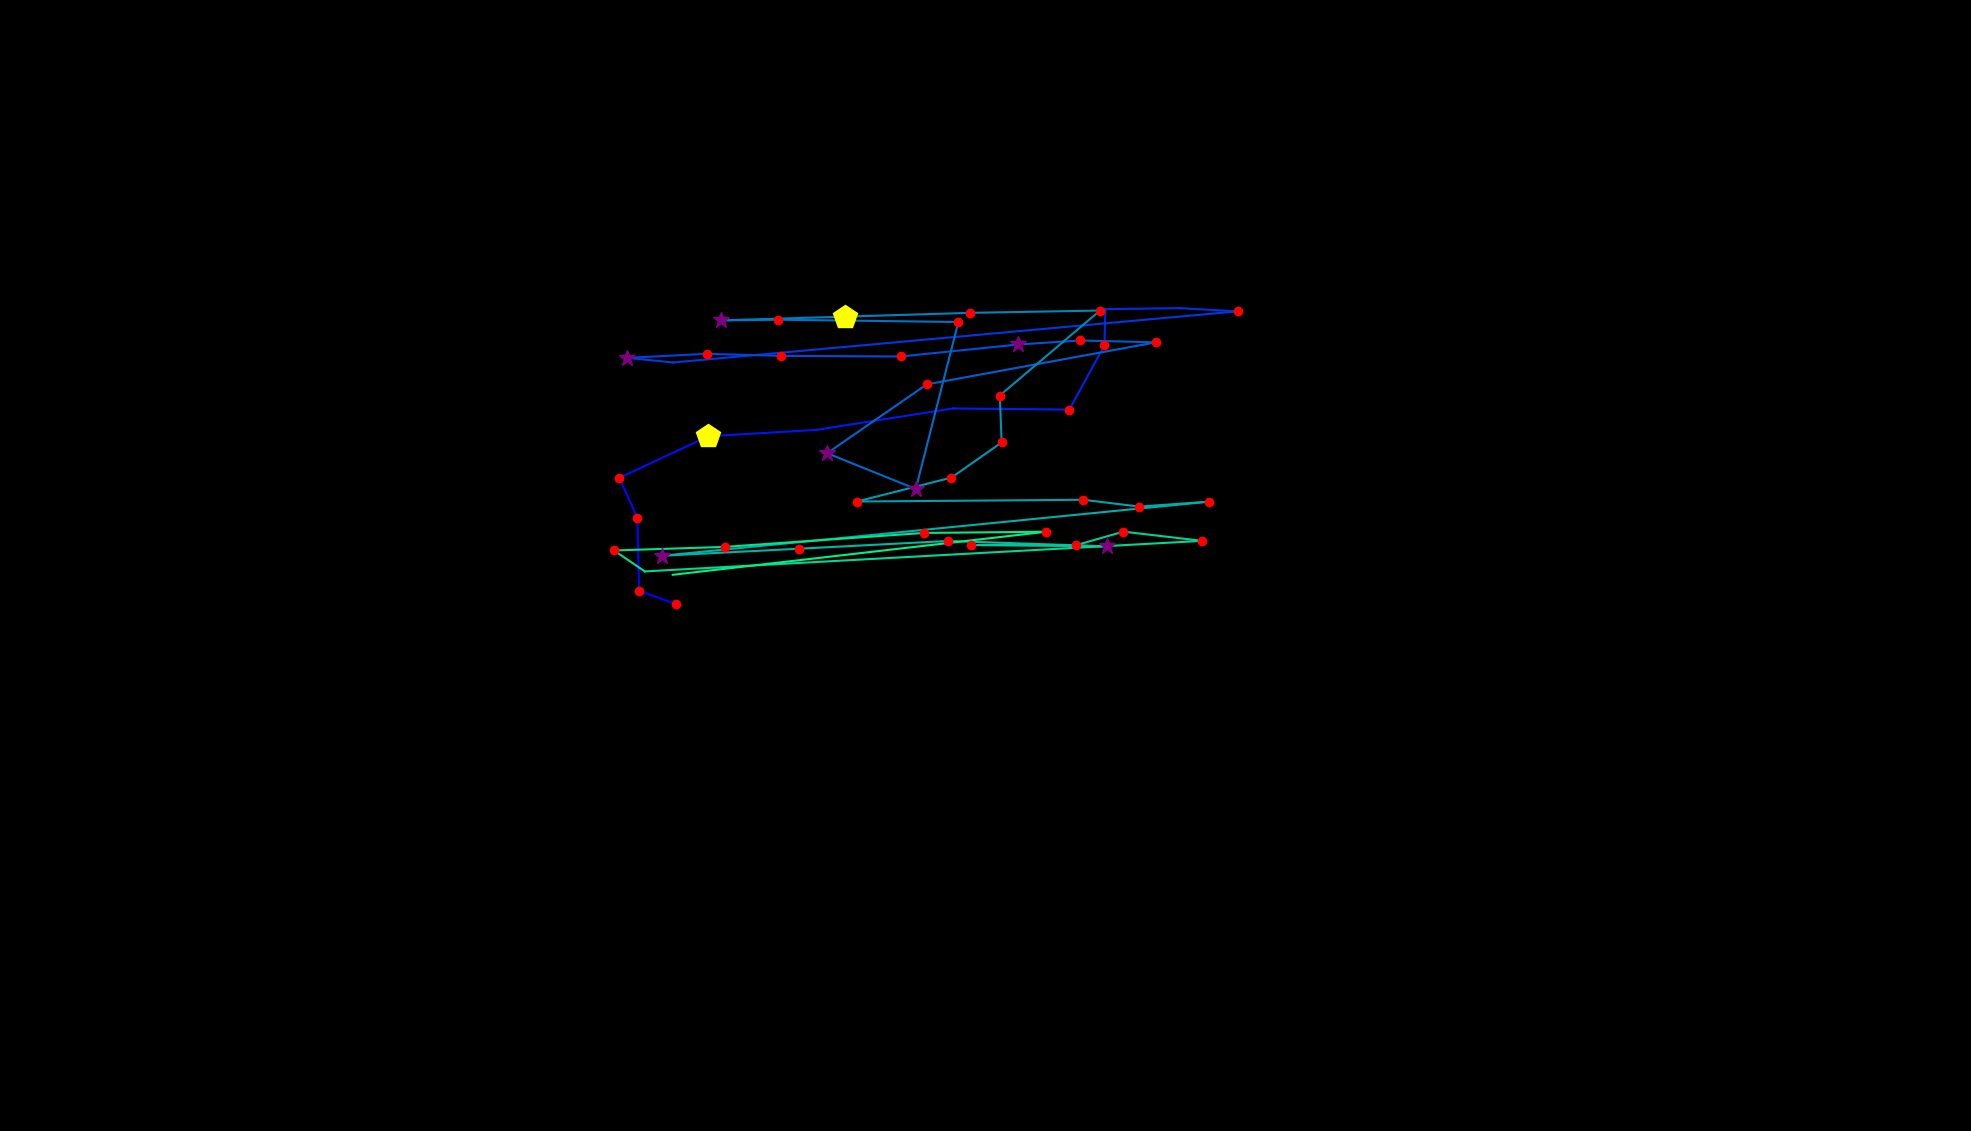

The data file committed next to this chart (first rows):
, fixation_id, timestamp, avg_gaze_x, avg_gaze_y, duration
0, 92.0, 26063, 878.1, 684.2, 120.5
1, 93.0, 26208, 830.2, 701.5, 216.9
2, 94.0, 26497, 827.6, 796.6, 144.6
3, 95.0, 26666, 804.4, 848.2, 228.9
4, 96.0, 26967, 919.7, 902.2, 421.7
5, 97.0, 27413, 1060, 910.6, 84.35
6, 98.0, 27859, 1238, 938.4, 72.3
7, 99.0, 27967, 1389, 936.9, 132.5
8, 100.0, 28160, 1434, 1020, 156.6
9, 101.0, 28341, 1435, 1067, 36.15
10, 102.0, 28726, 1531, 1069, 12.05
11, 103.0, 28798, 1607, 1064, 144.6
12, 104.0, 29112, 874.4, 998.1, 96.4
13, 105.0, 29232, 814.6, 1004, 373.5
14, 106.0, 29630, 917.8, 1009, 120.5
15, 107.0, 29799, 1014, 1007, 120.5
16, 108.0, 30015, 1170, 1006, 180.7
17, 109.0, 30281, 1323, 1021, 265.1
18, 110.0, 30570, 1403, 1027, 132.5
19, 111.0, 30726, 1501, 1024, 241
20, 112.0, 31160, 1204, 969.6, 144.6
21, 113.0, 31377, 1074, 880.2, 289.2
22, 114.0, 31702, 1189, 833.8, 277.1
23, 115.0, 32028, 1245, 1051, 132.5
24, 116.0, 32184, 1011, 1054, 192.8
25, 117.0, 32401, 935.9, 1053, 349.4
26, 118.0, 32799, 1097, 1058, 494
27, 119.0, 33365, 1260, 1063, 192.8
28, 120.0, 33799, 1429, 1066, 168.7
29, 121.0, 34052, 1298, 955.2, 241
30, 122.0, 34317, 1301, 894.3, 192.8
31, 123.0, 34534, 1236, 848.5, 168.7
32, 124.0, 34763, 1113, 817.5, 132.5
33, 125.0, 34932, 1407, 819.8, 204.8
34, 126.0, 35173, 1480, 810.9, 120.5
35, 127.0, 35317, 1570, 817.3, 132.5
36, 128.0, 35546, 859.8, 747.1, 301.2
37, 129.0, 35872, 1038, 756.2, 180.7
38, 130.0, 36076, 1231, 766.3, 168.7
39, 131.0, 36293, 1438, 759.2, 325.3
40, 132.0, 36775, 1261, 761, 228.9
41, 133.0, 37040, 1398, 760.9, 204.8
42, 134.0, 37269, 1459, 778.4, 168.7
43, 135.0, 37486, 1561, 766.4, 120.5
44, 136.0, 37812, 837.5, 726.7, 0.0
45, 137.0, 37836, 797.5, 753.9, 192.8
46, 138.0, 38053, 941.1, 758.6, 156.6
47, 139.0, 38233, 1200, 776.7, 192.8
48, 140.0, 38450, 1359, 778.3, 192.8
49, 141.0, 38715, 873.6, 722.4, 12.05
50, 145.0, 39679, 1258, 878.8, 36.15
